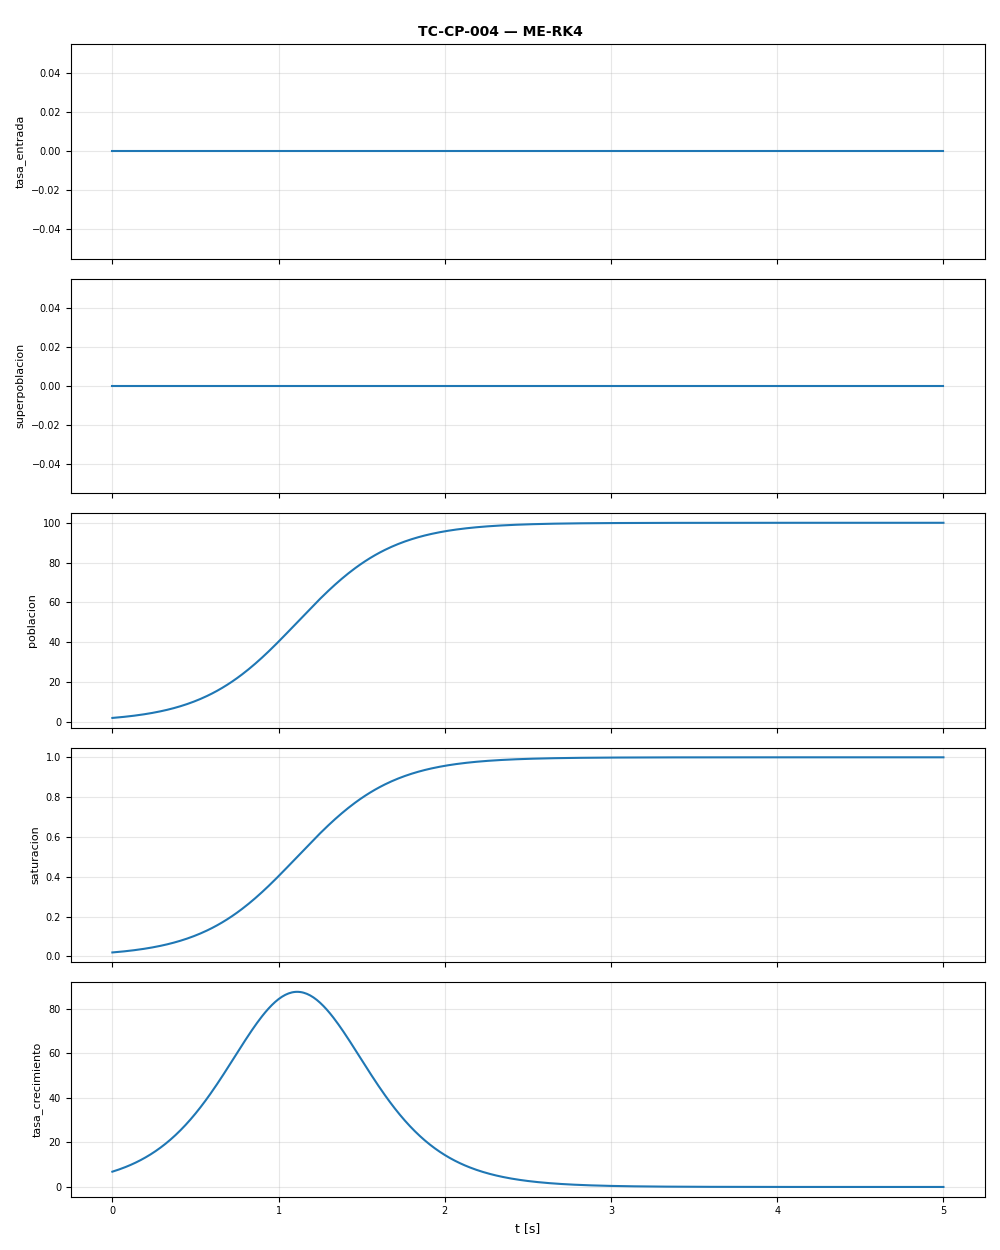

The file beside this chart, header and first rows:
t, tasa_entrada, superpoblacion, poblacion, saturacion, tasa_crecimiento
0.0, 0.0, 0.0, 2.0, 0.02, 6.86
0.01, 0.0, 0.0, 2.07, 0.0207, 7.094
0.02, 0.0, 0.0, 2.142, 0.02142, 7.336
0.03, 0.0, 0.0, 2.217, 0.02217, 7.586
0.04, 0.0, 0.0, 2.294, 0.02294, 7.844
0.05, 0.0, 0.0, 2.373, 0.02373, 8.11
0.06, 0.0, 0.0, 2.456, 0.02456, 8.384
0.07, 0.0, 0.0, 2.541, 0.02541, 8.668
0.08, 0.0, 0.0, 2.629, 0.02629, 8.96
0.09, 0.0, 0.0, 2.72, 0.0272, 9.262
0.1, 0.0, 0.0, 2.815, 0.02815, 9.574
0.11, 0.0, 0.0, 2.912, 0.02912, 9.895
0.12, 0.0, 0.0, 3.012, 0.03012, 10.23
0.13, 0.0, 0.0, 3.116, 0.03116, 10.57
0.14, 0.0, 0.0, 3.224, 0.03224, 10.92
0.15, 0.0, 0.0, 3.335, 0.03335, 11.28
0.16, 0.0, 0.0, 3.45, 0.0345, 11.66
0.17, 0.0, 0.0, 3.568, 0.03568, 12.04
0.18, 0.0, 0.0, 3.69, 0.0369, 12.44
0.19, 0.0, 0.0, 3.817, 0.03817, 12.85
0.2, 0.0, 0.0, 3.947, 0.03947, 13.27
0.21, 0.0, 0.0, 4.082, 0.04082, 13.7
0.22, 0.0, 0.0, 4.222, 0.04222, 14.15
0.23, 0.0, 0.0, 4.365, 0.04365, 14.61
0.24, 0.0, 0.0, 4.514, 0.04514, 15.09
0.25, 0.0, 0.0, 4.667, 0.04667, 15.57
0.26, 0.0, 0.0, 4.825, 0.04825, 16.07
0.27, 0.0, 0.0, 4.989, 0.04989, 16.59
0.28, 0.0, 0.0, 5.157, 0.05157, 17.12
0.29, 0.0, 0.0, 5.331, 0.05331, 17.66
0.3, 0.0, 0.0, 5.511, 0.05511, 18.22
0.31, 0.0, 0.0, 5.696, 0.05696, 18.8
0.32, 0.0, 0.0, 5.887, 0.05887, 19.39
0.33, 0.0, 0.0, 6.084, 0.06084, 20
0.34, 0.0, 0.0, 6.287, 0.06287, 20.62
0.35, 0.0, 0.0, 6.496, 0.06496, 21.26
0.36, 0.0, 0.0, 6.712, 0.06712, 21.91
0.37, 0.0, 0.0, 6.934, 0.06934, 22.59
0.38, 0.0, 0.0, 7.164, 0.07164, 23.28
0.39, 0.0, 0.0, 7.4, 0.074, 23.98
0.4, 0.0, 0.0, 7.643, 0.07643, 24.71
0.41, 0.0, 0.0, 7.894, 0.07894, 25.45
0.42, 0.0, 0.0, 8.152, 0.08152, 26.21
0.43, 0.0, 0.0, 8.418, 0.08418, 26.98
0.44, 0.0, 0.0, 8.692, 0.08692, 27.78
0.45, 0.0, 0.0, 8.974, 0.08974, 28.59
0.46, 0.0, 0.0, 9.264, 0.09264, 29.42
0.47, 0.0, 0.0, 9.562, 0.09562, 30.27
0.48, 0.0, 0.0, 9.869, 0.09869, 31.13
0.49, 0.0, 0.0, 10.19, 0.1019, 32.02
0.5, 0.0, 0.0, 10.51, 0.1051, 32.92
0.51, 0.0, 0.0, 10.84, 0.1084, 33.84
0.52, 0.0, 0.0, 11.19, 0.1119, 34.77
0.53, 0.0, 0.0, 11.54, 0.1154, 35.73
0.54, 0.0, 0.0, 11.9, 0.119, 36.7
0.55, 0.0, 0.0, 12.27, 0.1227, 37.68
0.56, 0.0, 0.0, 12.65, 0.1265, 38.69
0.57, 0.0, 0.0, 13.05, 0.1305, 39.71
0.58, 0.0, 0.0, 13.45, 0.1345, 40.74
0.59, 0.0, 0.0, 13.86, 0.1386, 41.79
... 442 more rows
